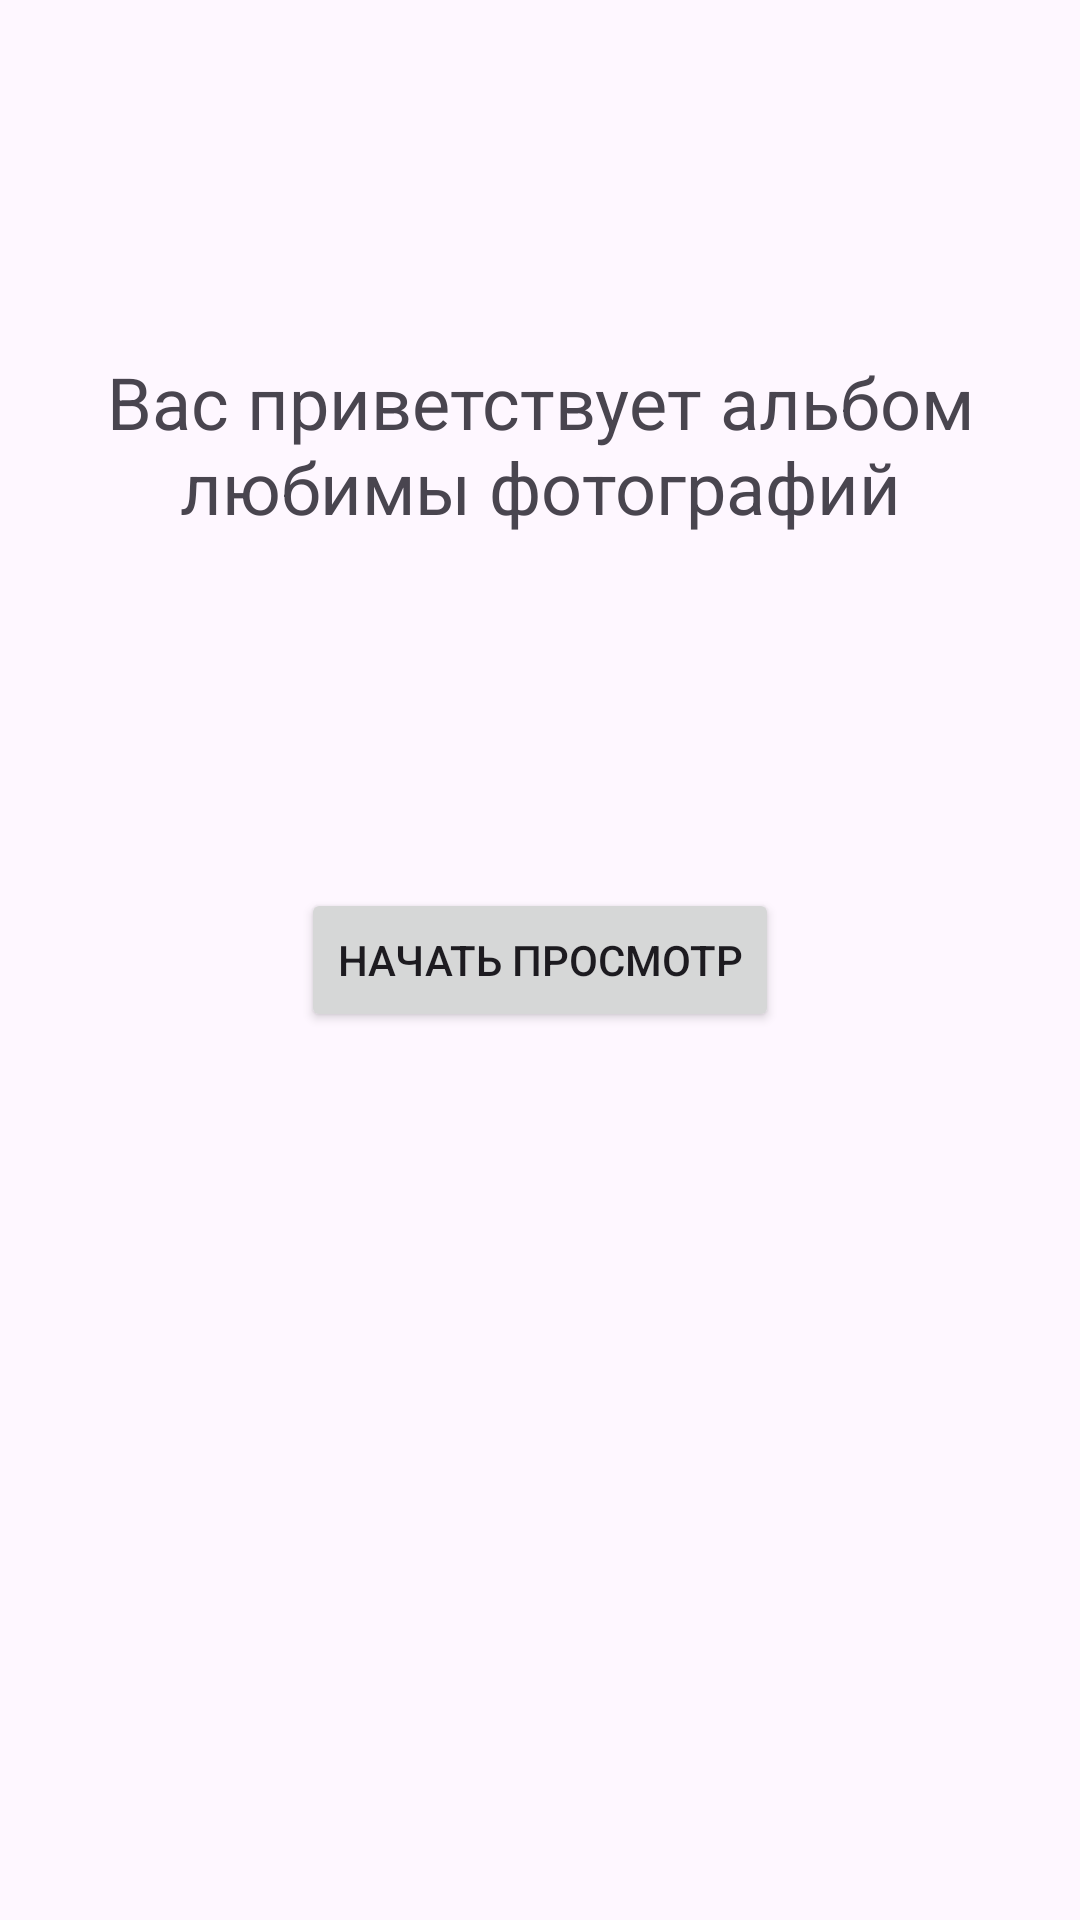

Android layout source for this screen:
<!-- AndroidManifest.xml: application theme Theme.FotoAlbom -->
<!-- res/layout/activity_main.xml -->
<?xml version="1.0" encoding="utf-8"?>
<androidx.constraintlayout.widget.ConstraintLayout xmlns:android="http://schemas.android.com/apk/res/android"
    xmlns:app="http://schemas.android.com/apk/res-auto"
    xmlns:tools="http://schemas.android.com/tools"
    android:id="@+id/main"
    android:layout_width="match_parent"
    android:layout_height="match_parent"
    android:fitsSystemWindows="true"
    tools:context=".MainActivity">

    <TextView
        android:id="@+id/textViewTV"
        android:layout_width="match_parent"
        android:layout_height="wrap_content"
        android:gravity="center"
        android:text="Вас приветствует альбом любимы фотографий"
        android:textSize="24sp"
        app:layout_constraintBottom_toTopOf="@+id/buttonBTN"
        app:layout_constraintEnd_toEndOf="parent"
        app:layout_constraintStart_toStartOf="parent"
        app:layout_constraintTop_toTopOf="parent" />

    <Button
        android:id="@+id/buttonBTN"
        android:layout_width="wrap_content"
        android:layout_height="wrap_content"
        android:text="Начать просмотр"
        app:layout_constraintBottom_toBottomOf="parent"
        app:layout_constraintEnd_toEndOf="parent"
        app:layout_constraintStart_toStartOf="parent"
        app:layout_constraintTop_toTopOf="parent" />

</androidx.constraintlayout.widget.ConstraintLayout>
<!-- resources referenced by this layout -->
<resources>
  <style name="Theme.FotoAlbom" parent="Base.Theme.FotoAlbom" />
  <style name="Base.Theme.FotoAlbom" parent="Theme.Material3.DayNight.NoActionBar">
          
          
      </style>
</resources>
